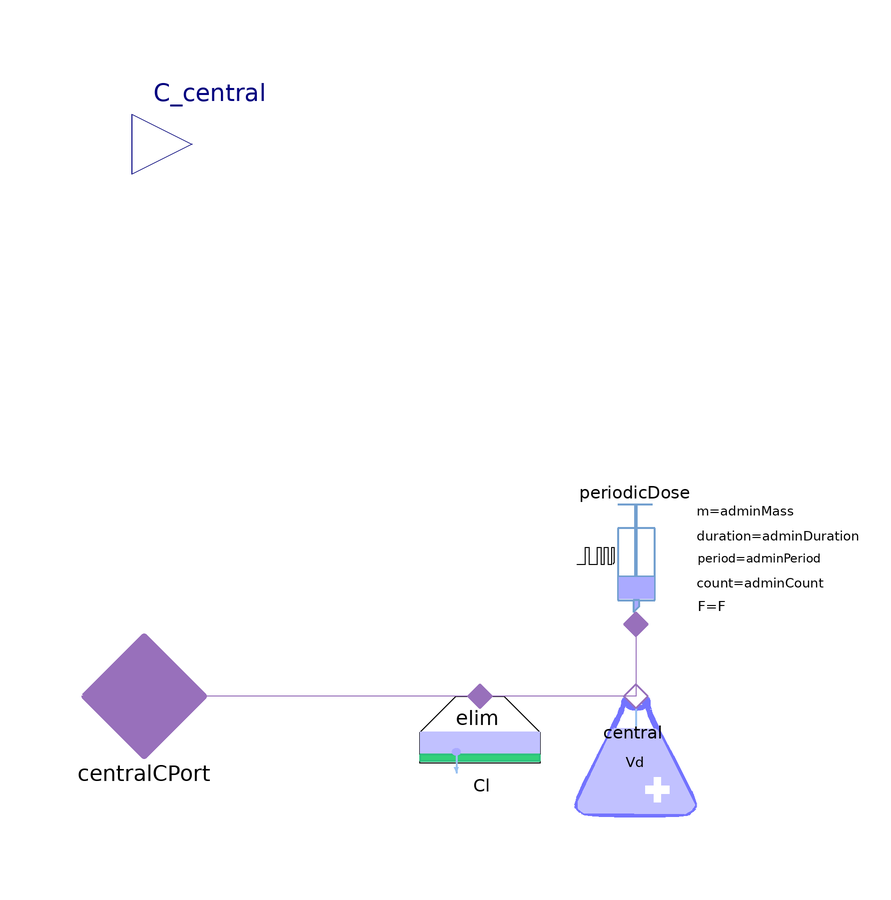

The Modelica model whose source follows is shown above as a component diagram (icons at their Placement, wires along their Line points).

model PK_1C  
  Pharmacokinetic.NoPerfusedTissueCompartment central(V = Vd, molarWeight = MM)  annotation(
    Placement(transformation(origin = {-18, -10}, extent = {{-10, -10}, {10, 10}})));
  Pharmacokinetic.ClearanceDrivenElimination elim(CL = Cl) 
 annotation(
    Placement(transformation(origin = {-44, -10}, extent = {{-10, -10}, {10, 10}})));
  parameter Modelica.Units.SI.Mass weight = 75 "patient weight (kg)";
  parameter Modelica.Units.SI.SpecificVolume VdPerKg(displayUnit="l/kg") = 0.0009 "Volume of distribution per kg (default 0.9 L/kg)";
  parameter Modelica.Units.SI.MassFraction F = 1 "bioavailability (0-1)";
  parameter Pharmacolibrary.Types.Clearance Cl = 2.7777777777777776e-7 "clearance";  
  parameter Modelica.Units.SI.Time adminTime = 60 "first administration time (s)";
  parameter Modelica.Units.SI.Time adminDuration = 600 "administration duration (s)";
  parameter Modelica.Units.SI.Time adminPeriod = 8*60*60 "period of administration (default 8 hours)(s)";
  parameter Pharmacolibrary.Types.Mass adminMass(displayUnit="mg") = 1e-4 "administration mass (mg)";
  
  parameter Integer adminCount = 8 "number of dose administered (1)";
  //hidden parameters
  parameter Pharmacolibrary.Types.Volume Vd = VdPerKg*weight "Volume of distribution (m3)";
  parameter Pharmacolibrary.Types.MassConcentration Cmin = 0.004 "minimal therapeutic range" annotation(Dialog(tab = "Info", group = "Therapeutic range (metadata, not used in equations)"));
  parameter Pharmacolibrary.Types.MassConcentration Cmax = 0.008 "maximal therapeutic range" annotation(Dialog(tab = "Info", group = "Therapeutic range (metadata, not used in equations)"));
  parameter Pharmacolibrary.Types.MassConcentration Ctox_peak = 0.012 "toxicity peak level" annotation(Dialog(tab = "Info", group = "Therapeutic range (metadata, not used in equations)"));
  parameter Pharmacolibrary.Types.MassConcentration Ctox_trough = 0.006 "toxicity trough level" annotation(Dialog(tab = "Info", group = "Therapeutic range (metadata, not used in equations)"));
  // The schedule bindings live in the CONSTRAINING clause, not on the declaration: a
  // redeclare (PK_1C_enteral swaps in PeriodicDose_Enteral) replaces the declaration's
  // modifiers but merges the constraining clause's, so the enteral models keep dosing
  // adminMass/adminCount/adminPeriod/adminDuration/adminTime/F. With them on the
  // declaration, every enteral model silently dosed the partial's defaults instead:
  // 1 mg, every 8 h, unlimited, as a 1 s pulse from t = 0.
  replaceable Sources.PeriodicDose periodicDose constrainedby Pharmacolibrary.Interfaces.PartialPeriodicDoseSource(adminPeriod = adminPeriod, adminMass = adminMass, doseCount = adminCount, adminDuration = adminDuration, F = F, firstAdminTime = adminTime) annotation(
    Placement(transformation(origin = {-18, 22}, extent = {{-10, -10}, {10, 10}})));
  Types.ConcentrationOutput C_central annotation(
    Placement(transformation(origin = {-92, 92}, extent = {{-10, -10}, {10, 10}}), iconTransformation(origin = {-106, 80}, extent = {{-18, -18}, {18, 18}}, rotation = 180)));
  Modelica.Units.SI.Time t1_2 "central-compartment elimination half-life = ln(2)*Vd/Cl (1-compartment approximation; NOT the terminal half-life of 2-/3-compartment models)";
  Interfaces.ConcentrationPort_b centralCPort annotation(
    Placement(transformation(origin = {-100, 0}, extent = {{-10, -10}, {10, 10}}), iconTransformation(origin = {-100, 0}, extent = {{-22, -22}, {22, 22}})));
  parameter Modelica.Units.SI.MolarMass MM(min = 0) = 0 "molar mass [kg/mol]; 0 = not supplied (molar concentrations are then 0)" annotation(Dialog(tab = "Info", group = "Substance metadata"));
  parameter Pharmacolibrary.Types.Dose LD50 = 0 "median lethal dose [mg/kg]; 0 = unknown" annotation(Dialog(tab = "Info", group = "Substance metadata (not used in equations)"));
equation
  t1_2 = Modelica.Math.log(2) * Vd / max(Cl, Modelica.Constants.small) "0 clearance will not produce division by zero" ;
  C_central = central.cport.c;
  connect(central.cport, elim.cport) annotation(
    Line(points = {{-18, 0}, {-44, 0}}, color = {152, 112, 187}));
  connect(periodicDose.cport, central.cport) annotation(
    Line(points = {{-18, 12}, {-18, 0}}, color = {152, 112, 187}));
  connect(central.cport, centralCPort) annotation(
    Line(points = {{-18, 0}, {-100, 0}}, color = {152, 112, 187}));
  annotation(
    experiment(StartTime = 0, StopTime = 86400, Tolerance = 1e-09, Interval = 1),
  Diagram(graphics),
  Icon(graphics = {Bitmap(origin = {-58, -2}, extent = {{-98, -98}, {98, 98}}, fileName = "modelica://Pharmacolibrary/Resources/Icons/human_lungs_git.png"), Text(origin = {123, -21}, extent = {{-149, 69}, {149, -69}}, textString = "Weight = %weight
  Absorption (bioavailability)
  F = %F
  Distribution (volume of d.)
  Vd = %Vd [L/kg]
  Elimination (clearance)
  Cl = %Cl [L/h]", horizontalAlignment = TextAlignment.Left), Bitmap(origin = {-1, 71}, extent = {{-27, -29}, {27, 29}}, fileName = "modelica://Pharmacolibrary/Resources/Icons/pills.png"), Text(origin = {-1, 120}, extent = {{-147, 20}, {147, -20}}, textString = "%name"), Text(origin = {179, 79}, extent = {{-145, 19}, {145, -19}}, textString = "duration: %adminDuration
  mass: %adminMass", horizontalAlignment = TextAlignment.Left)}),
  Documentation(info = "<html><head></head><body>Generic 1-compartment model<span style=\"font-family: 'DejaVu Sans Mono'; font-size: 12px;\">&nbsp;with simple periodic dosage modelled as zero order massflow during administration period - perfect for parenteral (intravenous or intraarterial) administration, less exact for oral administration.&nbsp;</span>&nbsp;<div>It has output concentration port.</div><div><br></div></body></html>"));

end PK_1C;